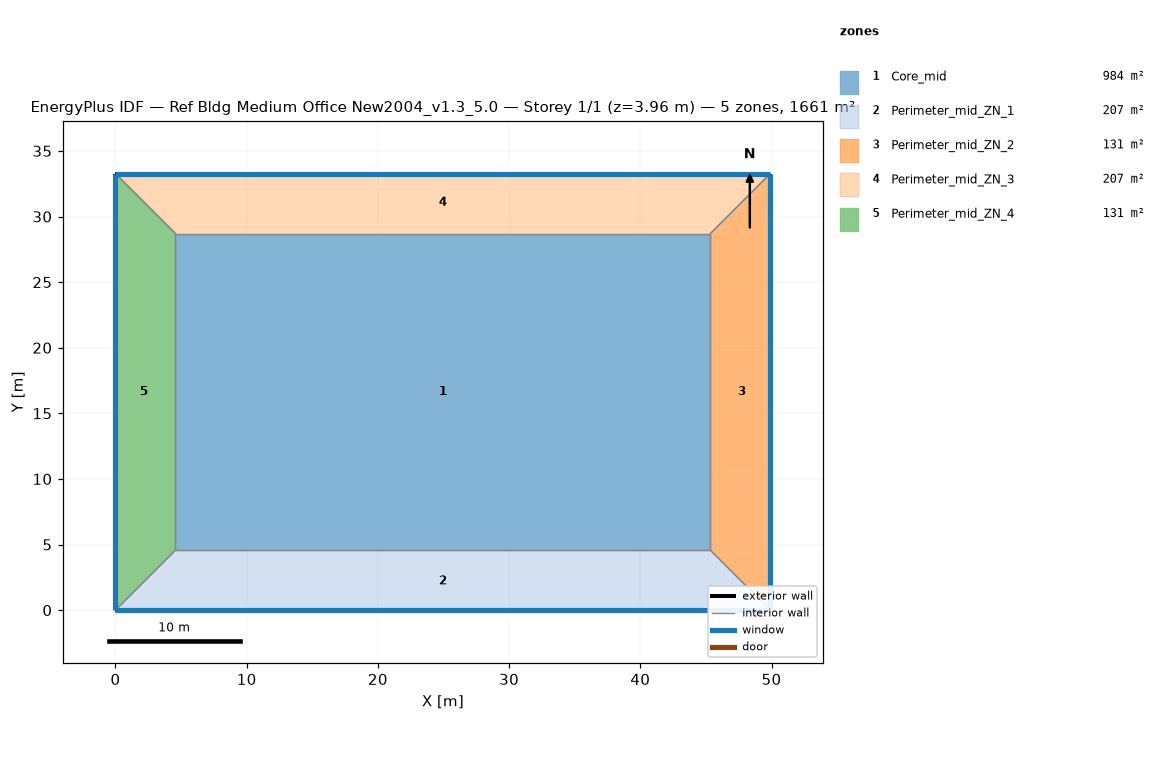
=== STOREY PLAN SPEC (per zone: floor XY polygon, exterior-wall plan segments, windows/doors) ===
zone 1: Core_mid  (983.5 m²)
  floor: (4.57, 4.57) (4.57, 28.70) (45.34, 28.70) (45.34, 4.57)
  interior walls: 4
zone 2: Perimeter_mid_ZN_1  (207.3 m²)
  floor: (0.00, 0.00) (4.57, 4.57) (45.34, 4.57) (49.91, 0.00)
  exterior wall: (0.00, 0.00) – (49.91, 0.00)  [49.9 m]
    window: (0.00, 0.00) – (49.91, 0.00)  [65.3 m²]
  interior walls: 3
zone 3: Perimeter_mid_ZN_2  (131.3 m²)
  floor: (49.91, 0.00) (45.34, 4.57) (45.34, 28.70) (49.91, 33.27)
  exterior wall: (49.91, 0.00) – (49.91, 33.27)  [33.3 m]
    window: (49.91, 0.00) – (49.91, 33.27)  [43.5 m²]
  interior walls: 3
zone 4: Perimeter_mid_ZN_3  (207.3 m²)
  floor: (49.91, 33.27) (45.34, 28.70) (4.57, 28.70) (0.00, 33.27)
  exterior wall: (49.91, 33.27) – (0.00, 33.27)  [49.9 m]
    window: (49.91, 33.27) – (0.00, 33.27)  [65.3 m²]
  interior walls: 3
zone 5: Perimeter_mid_ZN_4  (131.3 m²)
  floor: (0.00, 33.27) (4.57, 28.70) (4.57, 4.57) (0.00, 0.00)
  exterior wall: (0.00, 33.27) – (0.00, 0.00)  [33.3 m]
    window: (0.00, 33.27) – (0.00, 0.00)  [43.5 m²]
  interior walls: 3

=== DERIVED (storey summary) ===
Building: Ref Bldg Medium Office New2004_v1.3_5.0
Storey: 1 of 1  (floor level z = 3.96 m)
Storey gross floor area: 1660.7 m²
Zones on this storey: 5
  - Core_mid: floor 983.5 m²
  - Perimeter_mid_ZN_1: floor 207.3 m²; exterior wall 49.9 m (136.9 m²); 1 window(s) 65.3 m²; WWR 47.7%
  - Perimeter_mid_ZN_2: floor 131.3 m²; exterior wall 33.3 m (91.3 m²); 1 window(s) 43.5 m²; WWR 47.7%
  - Perimeter_mid_ZN_3: floor 207.3 m²; exterior wall 49.9 m (136.9 m²); 1 window(s) 65.3 m²; WWR 47.7%
  - Perimeter_mid_ZN_4: floor 131.3 m²; exterior wall 33.3 m (91.3 m²); 1 window(s) 43.5 m²; WWR 47.7%
Zone adjacency (shared interzone walls):
  - Core_mid ↔ Perimeter_mid_ZN_1
  - Core_mid ↔ Perimeter_mid_ZN_2
  - Core_mid ↔ Perimeter_mid_ZN_3
  - Core_mid ↔ Perimeter_mid_ZN_4
  - Perimeter_mid_ZN_1 ↔ Perimeter_mid_ZN_2
  - Perimeter_mid_ZN_1 ↔ Perimeter_mid_ZN_4
  - Perimeter_mid_ZN_2 ↔ Perimeter_mid_ZN_3
  - Perimeter_mid_ZN_3 ↔ Perimeter_mid_ZN_4